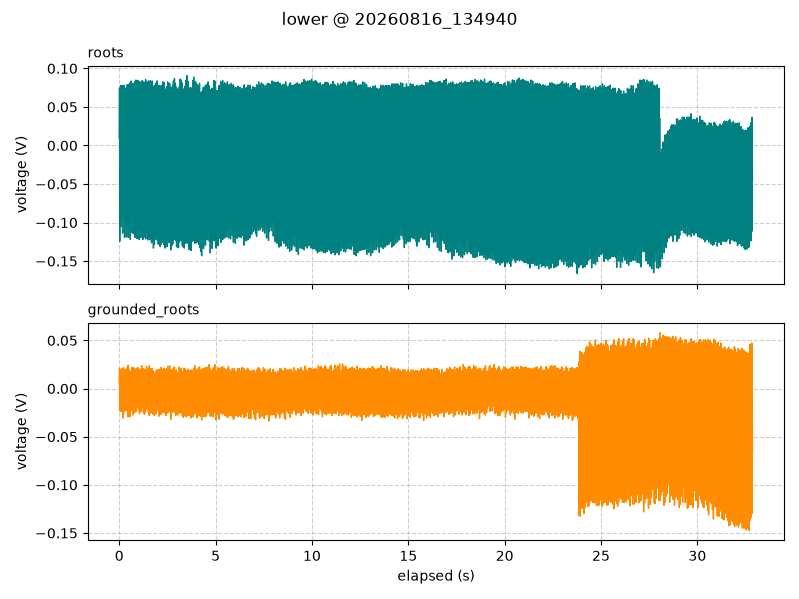

Values plotted in this chart, from the file beside it:
timestamp, elapsed_s, segment, roots_V, grounded_roots_V
2026-08-16 13:49:40.242, 0.001, lower, 0.009375, 0.005
2026-08-16 13:49:40.255, 0.014, lower, 0.07437, 0.02125
2026-08-16 13:49:40.265, 0.024, lower, -0.1244, -0.0225
2026-08-16 13:49:40.275, 0.034, lower, 0.04, 0.0
2026-08-16 13:49:40.285, 0.044, lower, 0.05812, 0.01375
2026-08-16 13:49:40.295, 0.054, lower, -0.1006, -0.02375
2026-08-16 13:49:40.305, 0.064, lower, 0.0775, 0.01812
2026-08-16 13:49:40.315, 0.074, lower, -0.1056, -0.01938
2026-08-16 13:49:40.325, 0.084, lower, 0.03125, 0.0075
2026-08-16 13:49:40.335, 0.094, lower, 0.02062, 0.015
2026-08-16 13:49:40.345, 0.104, lower, -0.07687, -0.02312
2026-08-16 13:49:40.355, 0.114, lower, 0.0775, 0.01938
2026-08-16 13:49:40.365, 0.124, lower, -0.08875, -0.02188
2026-08-16 13:49:40.375, 0.134, lower, 0.04188, 0.005625
2026-08-16 13:49:40.385, 0.144, lower, 0.05062, 0.02062
2026-08-16 13:49:40.395, 0.154, lower, -0.09625, -0.02375
2026-08-16 13:49:40.405, 0.164, lower, 0.0775, 0.01875
2026-08-16 13:49:40.415, 0.174, lower, -0.1138, -0.01375
2026-08-16 13:49:40.425, 0.184, lower, 0.03625, 0.009375
2026-08-16 13:49:40.435, 0.194, lower, 0.01812, 0.01812
2026-08-16 13:49:40.445, 0.204, lower, -0.07062, -0.03062
2026-08-16 13:49:40.455, 0.214, lower, 0.0775, 0.02188
2026-08-16 13:49:40.465, 0.224, lower, -0.09125, -0.01687
2026-08-16 13:49:40.475, 0.234, lower, 0.04437, 0.00125
2026-08-16 13:49:40.485, 0.244, lower, 0.04062, 0.0175
2026-08-16 13:49:40.495, 0.254, lower, -0.08938, -0.02437
2026-08-16 13:49:40.505, 0.264, lower, 0.07812, 0.01938
2026-08-16 13:49:40.515, 0.274, lower, -0.1194, -0.02
2026-08-16 13:49:40.525, 0.284, lower, 0.035, 0.0
2026-08-16 13:49:40.535, 0.294, lower, 0.06, 0.015
2026-08-16 13:49:40.545, 0.304, lower, -0.06375, -0.02312
2026-08-16 13:49:40.555, 0.314, lower, 0.07437, 0.02
2026-08-16 13:49:40.565, 0.324, lower, -0.09875, -0.02125
2026-08-16 13:49:40.575, 0.334, lower, 0.04938, 0.00375
2026-08-16 13:49:40.585, 0.344, lower, 0.03812, 0.01625
2026-08-16 13:49:40.595, 0.354, lower, -0.0825, -0.01938
2026-08-16 13:49:40.605, 0.364, lower, 0.0725, 0.01812
2026-08-16 13:49:40.615, 0.374, lower, -0.1187, -0.0225
2026-08-16 13:49:40.625, 0.384, lower, 0.04, 0.01062
2026-08-16 13:49:40.635, 0.394, lower, 0.05812, 0.01812
2026-08-16 13:49:40.645, 0.404, lower, -0.05312, -0.0175
2026-08-16 13:49:40.655, 0.414, lower, 0.07875, 0.02188
2026-08-16 13:49:40.665, 0.424, lower, -0.1038, -0.009375
2026-08-16 13:49:40.675, 0.434, lower, 0.02625, 0.009375
2026-08-16 13:49:40.685, 0.444, lower, 0.03062, 0.01688
2026-08-16 13:49:40.695, 0.454, lower, -0.08125, -0.02938
2026-08-16 13:49:40.705, 0.464, lower, 0.07812, 0.02437
2026-08-16 13:49:40.715, 0.474, lower, -0.1194, -0.0175
2026-08-16 13:49:40.725, 0.484, lower, 0.04313, 0.009375
2026-08-16 13:49:40.735, 0.494, lower, 0.05812, 0.01938
2026-08-16 13:49:40.745, 0.504, lower, -0.04687, -0.02563
2026-08-16 13:49:40.755, 0.514, lower, 0.07938, 0.01938
2026-08-16 13:49:40.765, 0.524, lower, -0.1044, -0.01625
2026-08-16 13:49:40.775, 0.534, lower, 0.03375, 0.000625
2026-08-16 13:49:40.785, 0.544, lower, 0.02375, 0.01437
2026-08-16 13:49:40.795, 0.554, lower, -0.0725, -0.02938
2026-08-16 13:49:40.805, 0.564, lower, 0.08125, 0.01375
2026-08-16 13:49:40.815, 0.574, lower, -0.1219, -0.02
2026-08-16 13:49:40.825, 0.584, lower, 0.045, 0.008125
2026-08-16 13:49:40.835, 0.594, lower, 0.05313, 0.009375
... 3,227 more rows
